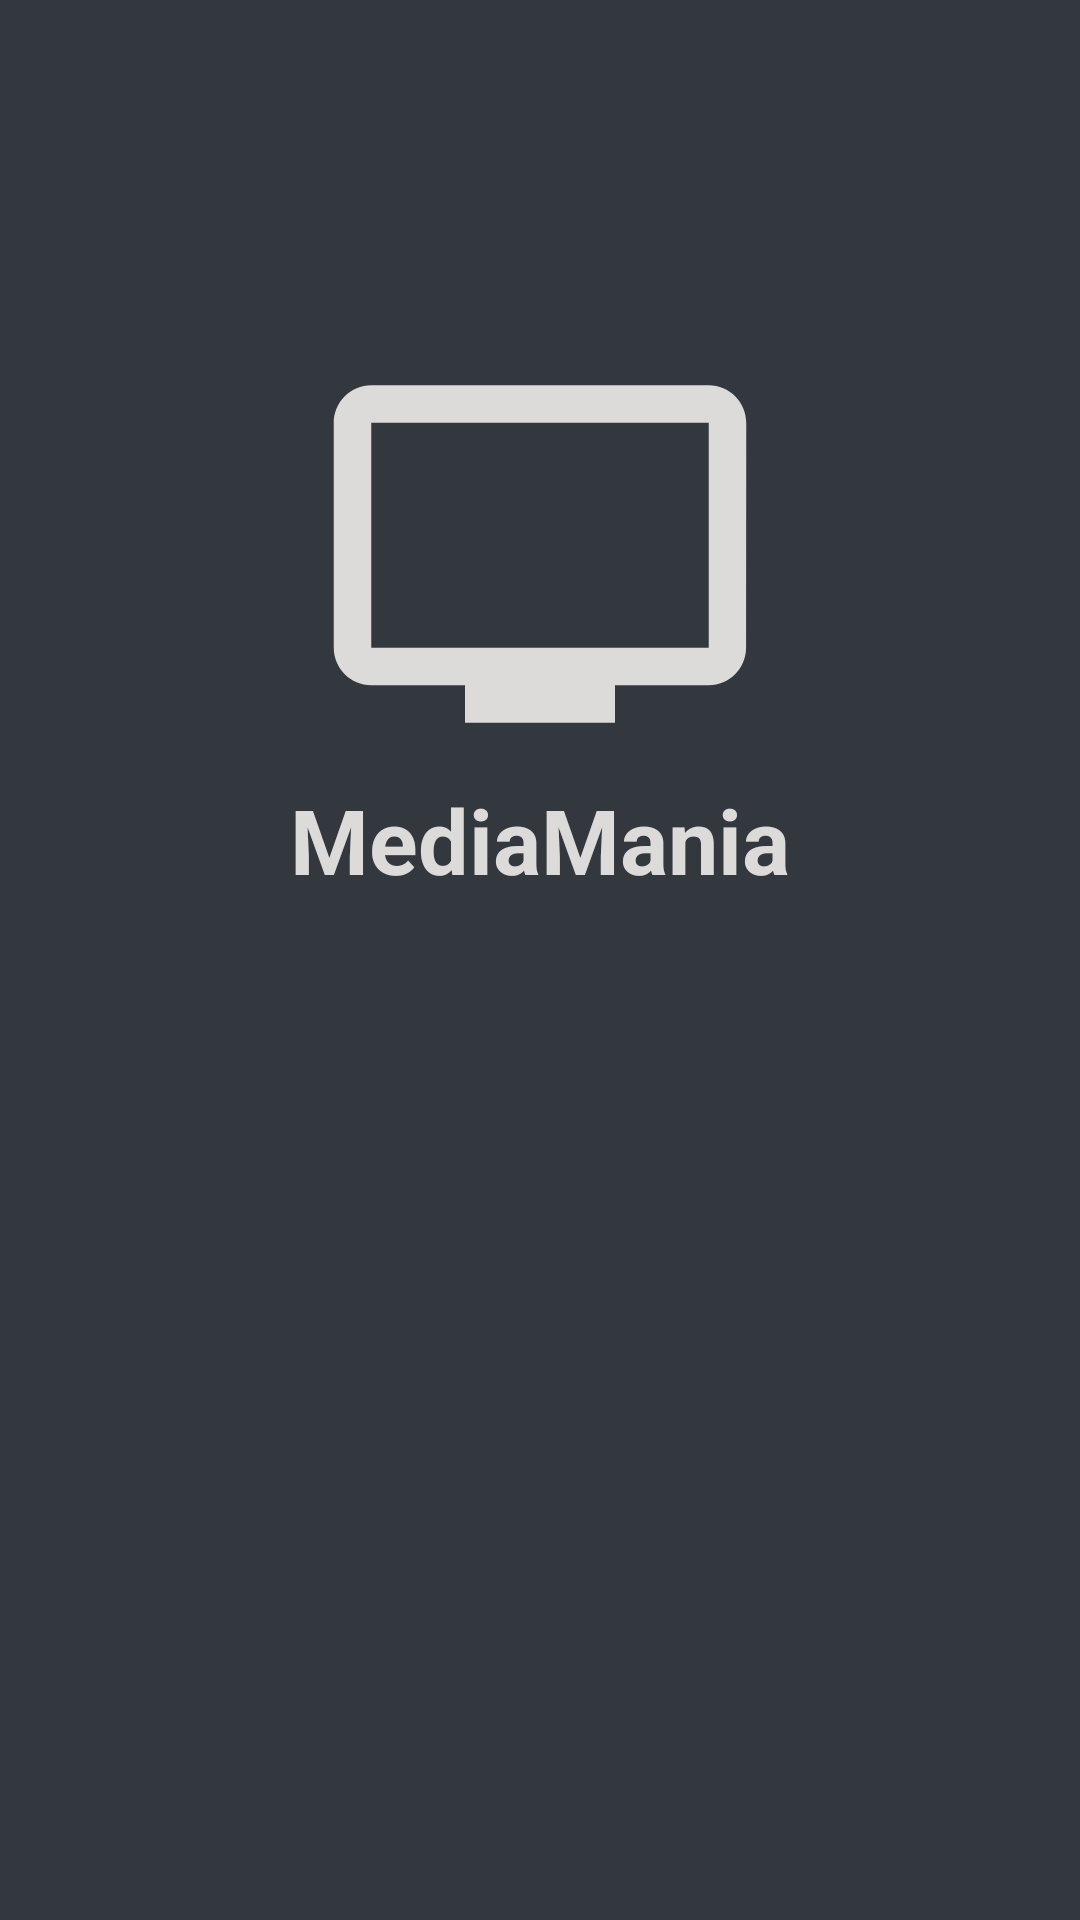

This screen was rendered from an Android layout file. Write that file and the resources it references.
<!-- AndroidManifest.xml: application theme Theme.MediaMania -->
<!-- res/layout/activity_main.xml -->
<?xml version="1.0" encoding="utf-8"?>
<androidx.drawerlayout.widget.DrawerLayout xmlns:android="http://schemas.android.com/apk/res/android"
    xmlns:tools="http://schemas.android.com/tools"
    android:layout_width="match_parent"
    android:layout_height="match_parent"
    tools:context=".activities.MainActivity"
    android:id="@+id/navigation_drawer">

    <LinearLayout
        android:layout_width="match_parent"
        android:layout_height="match_parent"
        android:orientation="vertical"
        android:id="@+id/main_activity_content_view">

        <include layout="@layout/navigation_toolbar"
            android:id="@+id/navigation_toolbar"
            android:layout_width = "match_parent"
            android:layout_height = "wrap_content"/>

        <FrameLayout
            android:layout_width="match_parent"
            android:layout_height="match_parent"
            android:id="@+id/main_fragment_container"/>

    </LinearLayout>

    <include layout="@layout/splash_screen"
        android:id="@+id/main_activity_loading_view"/>

    <RelativeLayout
        android:layout_width="match_parent"
        android:layout_height="wrap_content"
        android:layout_gravity="start">

        <include layout="@layout/navigation_drawer_menu"
            android:id="@+id/navigation_drawer_menu"/>

    </RelativeLayout>

</androidx.drawerlayout.widget.DrawerLayout>
<!-- res/layout/navigation_toolbar.xml (included above) -->
<?xml version="1.0" encoding="utf-8"?>
<LinearLayout xmlns:android="http://schemas.android.com/apk/res/android"
    android:layout_width="match_parent"
    android:layout_height="wrap_content"
    android:orientation="vertical">

    <LinearLayout
        android:layout_width="match_parent"
        android:layout_height="match_parent"
        android:orientation="horizontal"
        android:background="@color/toolbar_black"
        android:padding="10sp">

        <ImageButton
            android:layout_width="30sp"
            android:layout_height="30sp"
            android:background="@null"
            android:src="@drawable/drawer_icon"
            android:id="@+id/toolbar_drawer_btn"
            android:layout_gravity="start"
            android:contentDescription="@string/drawer_btn_content" />

        <TextView
            android:layout_width="0dp"
            android:layout_height="30sp"
            android:textColor="@color/toolbar_white"
            android:textStyle="bold"
            android:gravity="center_vertical"
            android:layout_weight="1"
            android:paddingHorizontal="15sp"
            android:id="@+id/toolbar_title_txt"/>

        <ImageButton
            android:layout_width="30sp"
            android:layout_height="30sp"
            android:background="@null"
            android:src="@drawable/options_icon"
            android:id="@+id/toolbar_options_btn"
            android:layout_gravity="end"
            android:contentDescription="@string/options_btn_content" />

    </LinearLayout>

    <View
        android:layout_width="match_parent"
        android:layout_height="1dp"
        android:background="@android:color/darker_gray"/>

</LinearLayout>
<!-- res/layout/splash_screen.xml (included above) -->
<?xml version="1.0" encoding="utf-8"?>
<LinearLayout xmlns:android="http://schemas.android.com/apk/res/android"
    android:layout_width="match_parent"
    android:layout_height="match_parent"
    android:background="@color/toolbar_black"
    android:gravity="center"
    android:orientation="vertical">

    <ImageView
        android:layout_width="150sp"
        android:layout_height="150sp"
        android:src="@drawable/tv_icon"
        android:contentDescription="@string/splash_screen_app_icon_content" />

    <TextView
        android:layout_width="wrap_content"
        android:layout_height="wrap_content"
        android:textColor="@color/toolbar_white"
        android:textStyle="bold"
        android:textSize="30sp"
        android:text="@string/app_name"/>

    <ProgressBar
        android:layout_width="80sp"
        android:layout_height="80sp"
        android:layout_marginTop="150sp"/>
    
</LinearLayout>
<!-- res/layout/navigation_drawer_menu.xml (included above) -->
<?xml version="1.0" encoding="utf-8"?>
<LinearLayout xmlns:android="http://schemas.android.com/apk/res/android"
    android:layout_width="match_parent"
    android:layout_height="match_parent"
    xmlns:app="http://schemas.android.com/apk/res-auto"
    android:background="@color/toolbar_black"
    android:orientation="vertical"
    android:weightSum="5">

    <LinearLayout
        android:layout_width="wrap_content"
        android:layout_height="0dp"
        android:orientation="horizontal"
        android:layout_weight="1">

        <de.hdodenhof.circleimageview.CircleImageView
            android:layout_width="150sp"
            android:layout_height="150sp"
            android:id="@+id/drawer_profile_image"
            android:src="@drawable/default_profile_image"
            android:layout_gravity="center"
            android:paddingStart="20sp"
            android:paddingEnd="20sp"
            app:civ_border_width="5sp"
            app:civ_border_color="@color/toolbar_white"/>
        
        <LinearLayout
            android:layout_width="wrap_content"
            android:layout_height="match_parent"
            android:orientation="vertical"
            android:gravity="center_vertical">

            <TextView
                android:layout_width="wrap_content"
                android:layout_height="wrap_content"
                android:textColor="@color/toolbar_white"
                android:textStyle="bold"
                android:textSize="25sp"
                android:id="@+id/drawer_username_text"/>

            <TextView
                android:layout_width="wrap_content"
                android:layout_height="wrap_content"
                android:textColor="@android:color/darker_gray"
                android:textSize="15sp"
                android:id="@+id/drawer_email_text"/>

        </LinearLayout>

    </LinearLayout>

    <View
        android:layout_width="match_parent"
        android:layout_height="1dp"
        android:background="@android:color/darker_gray"/>

    <androidx.recyclerview.widget.RecyclerView
        android:layout_width="wrap_content"
        android:layout_height="0dp"
        android:layout_weight="4"
        app:layoutManager="androidx.recyclerview.widget.LinearLayoutManager"
        android:id="@+id/drawer_menu"/>


</LinearLayout>
<!-- resources referenced by this layout -->
<resources>
  <color name="toolbar_black">#32383E</color>
  <color name="toolbar_white">#DDDADA</color>
  <!-- drawable drawer_icon (drawable) -->
  <vector android:height="24dp" android:tint="@color/toolbar_white"
      android:viewportHeight="24" android:viewportWidth="24"
      android:width="24dp" xmlns:android="http://schemas.android.com/apk/res/android">
      <path android:fillColor="@android:color/white" android:pathData="M2,15.5v2h20v-2L2,15.5zM2,10.5v2h20v-2L2,10.5zM2,5.5v2h20v-2L2,5.5z"/>
  </vector>
  <!-- drawable options_icon (drawable) -->
  <vector android:height="24dp" android:tint="#DDDADA"
      android:viewportHeight="24" android:viewportWidth="24"
      android:width="24dp" xmlns:android="http://schemas.android.com/apk/res/android">
      <path android:fillColor="@android:color/white" android:pathData="M12,8c1.1,0 2,-0.9 2,-2s-0.9,-2 -2,-2 -2,0.9 -2,2 0.9,2 2,2zM12,10c-1.1,0 -2,0.9 -2,2s0.9,2 2,2 2,-0.9 2,-2 -0.9,-2 -2,-2zM12,16c-1.1,0 -2,0.9 -2,2s0.9,2 2,2 2,-0.9 2,-2 -0.9,-2 -2,-2z"/>
  </vector>
  <!-- drawable tv_icon (drawable) -->
  <vector android:height="24dp" android:tint="@color/toolbar_white"
      android:viewportHeight="24" android:viewportWidth="24"
      android:width="24dp" xmlns:android="http://schemas.android.com/apk/res/android">
      <path android:fillColor="@android:color/white" android:pathData="M21,3L3,3c-1.1,0 -2,0.9 -2,2v12c0,1.1 0.9,2 2,2h5v2h8v-2h5c1.1,0 1.99,-0.9 1.99,-2L23,5c0,-1.1 -0.9,-2 -2,-2zM21,17L3,17L3,5h18v12z"/>
  </vector>
  <string name="app_name">MediaMania</string>
  <string name="drawer_btn_content">Opens The Navigation Drawer</string>
  <string name="options_btn_content">Opens The Settings Dropdown Menu</string>
  <string name="splash_screen_app_icon_content">Splash screen app icon</string>
  <style name="Theme.MediaMania" parent="Theme.MaterialComponents.DayNight.NoActionBar">
          
          <item name="colorPrimary">@color/toolbar_white</item>
          <item name="colorPrimaryVariant">@color/toolbar_black</item>
          <item name="colorOnPrimary">@color/toolbar_white</item>
          
          <item name="colorSecondary">@color/toolbar_white</item>
          <item name="colorSecondaryVariant">@color/toolbar_black</item>
          <item name="colorOnSecondary">@color/toolbar_white</item>
          
          <item name="android:statusBarColor">?attr/colorPrimaryVariant</item>
          
          <item name="android:itemBackground">@drawable/item_background</item>
          <item name="android:textColor">@android:color/darker_gray</item>
      </style>
  <!-- drawable item_background (drawable) -->
  <?xml version="1.0" encoding="utf-8"?>
  <shape android:shape="rectangle" xmlns:android="http://schemas.android.com/apk/res/android">
      <solid android:color="@color/toolbar_black"/>
  </shape>
</resources>
